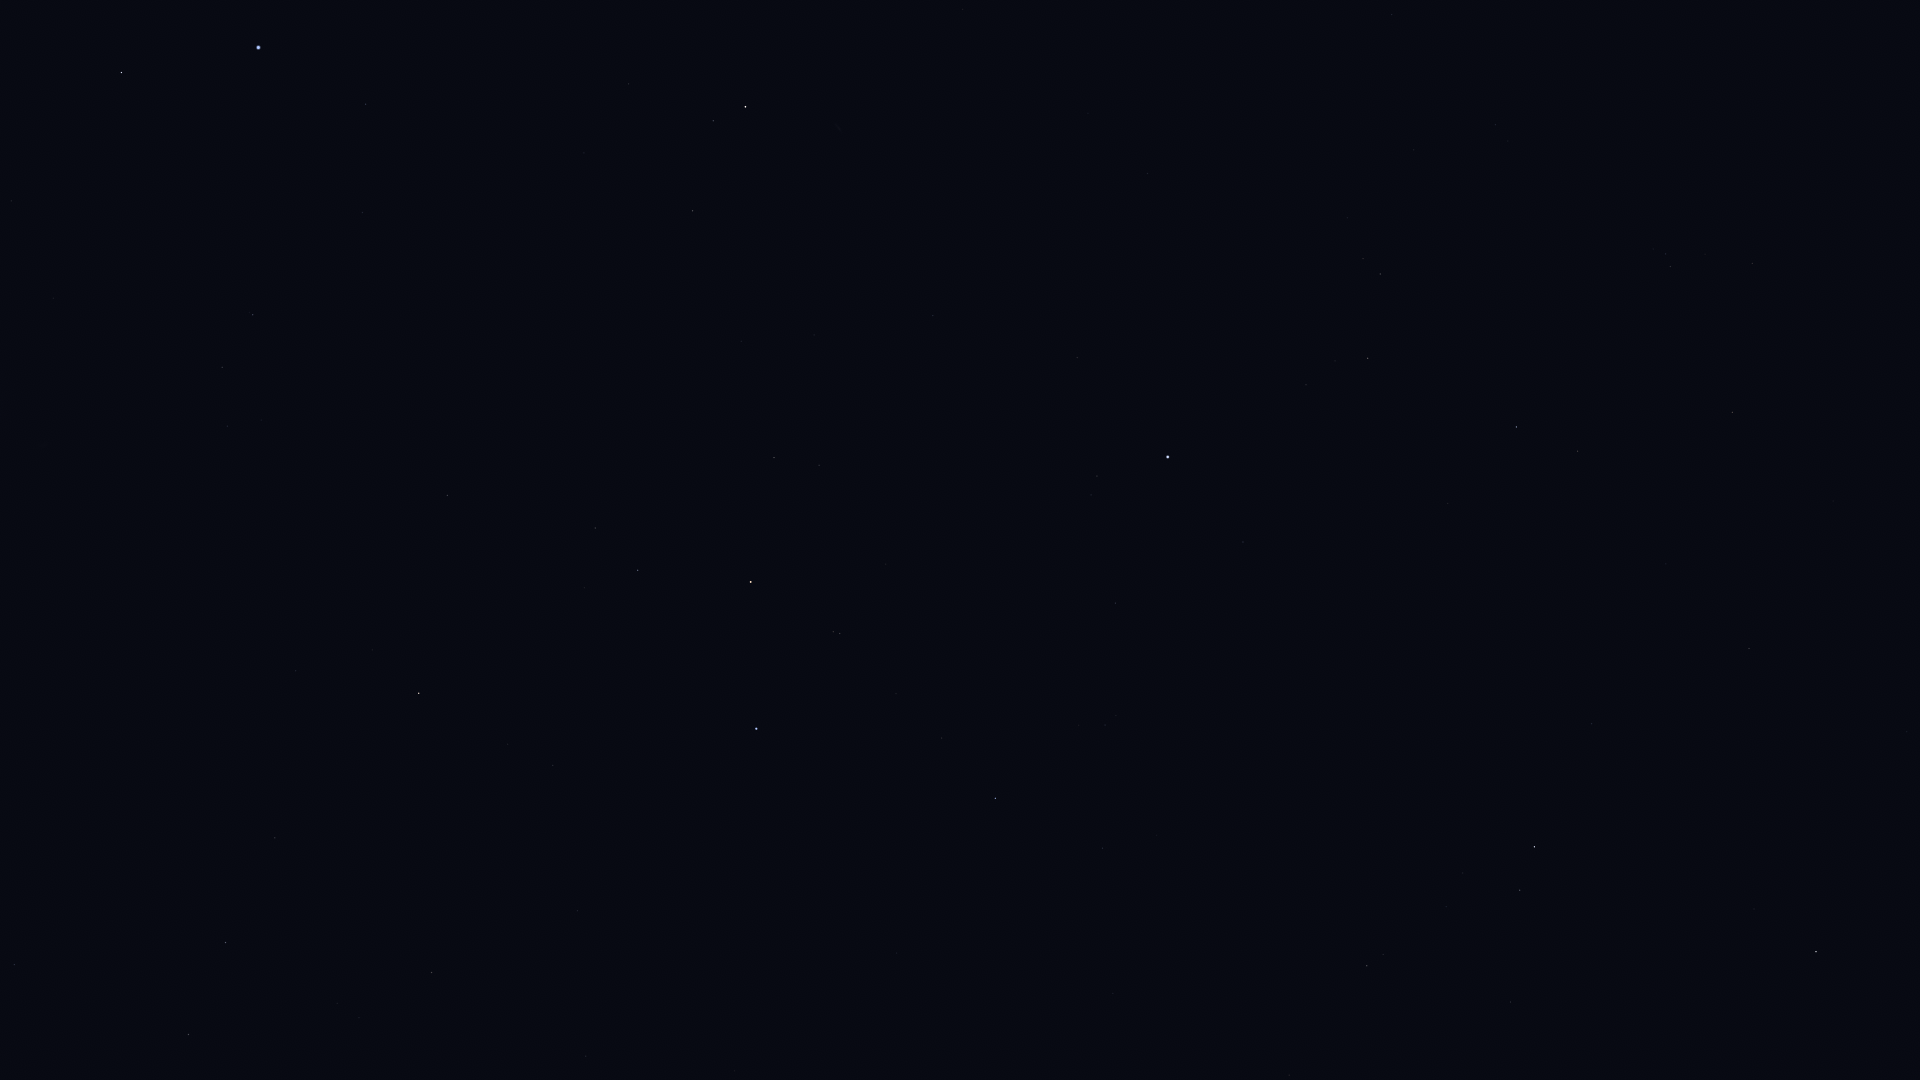

Data behind this chart, as committed beside it:
Star_ID, Name, X, Y
765, HIP 765, 693, 211
1599, HIP 1599, 222, 367
2072, HIP 2072, 713, 121
2081, Ankaa, 745, 107
2484, HIP 2484, 253, 315
5348, Wurren, 366, 104
5529, Emiw, 120, 264
7588, Achernar, 258, 48
9236, HIP 9236, 121, 73
109268, Alnair, 756, 729
98495, HIP 98495, 14, 965
99240, HIP 99240, 188, 1035
102395, HIP 102395, 225, 943
103227, HIP 103227, 432, 973
105140, HIP 105140, 1113, 994
105319, HIP 105319, 577, 911
105515, HIP 105515, 1510, 1002
105858, HIP 105858, 275, 838
106278, Sadalsuud, 1816, 952
106786, Bunda, 1754, 909
106824, Sāmaya, 1133, 886
106985, Nashira, 1520, 890
107251, Bosona, 1766, 871
107556, Deneb Algedi, 1534, 847
107608, HIP 107608, 1157, 835
108085, Aldhanab, 995, 798
108375, Itonda, 986, 781
108661, HIP 108661, 1219, 765
109111, HIP 109111, 942, 738
109139, HIP 109139, 1592, 724
109422, HIP 109422, 1116, 716
110003, Ancha, 1749, 649
110130, HIP 110130, 419, 693
110813, Lionrock, 1497, 600
110997, HIP 110997, 840, 634
111123, HIP 111123, 1666, 564
111710, Situla, 1833, 501
111954, HIP 111954, 1243, 542
112122, Tiaki, 751, 582
112623, HIP 112623, 638, 570
112716, HIP 112716, 1578, 451
113136, Skat, 1516, 427
113246, HIP 113246, 1097, 476
113368, Fomalhaut, 1168, 457
113638, HIP 113638, 595, 528
114131, HIP 114131, 819, 465
114322, Ebla, 1860, 282
114341, HIP 114341, 1368, 358
114421, HIP 114421, 774, 458
114855, HIP 114855, 1670, 267
114996, HIP 114996, 447, 495
115102, HIP 115102, 1077, 358
115438, HIP 115438, 1380, 274
116084, Poerava, 437, 450
116231, HIP 116231, 933, 316
118319, Axólotl, 1271, 74
